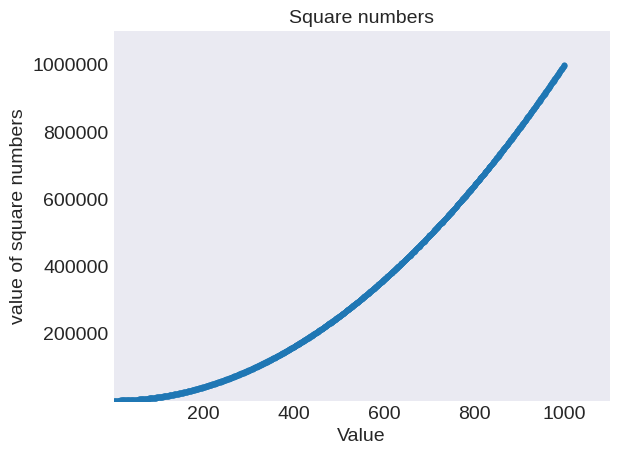

Reproduce this figure in Python.
import matplotlib.pyplot as plt

x_values = range(1, 1001)
y_values = [x **2 for x in x_values]

plt.style.use('seaborn-v0_8-dark')

fig, ax = plt.subplots()

ax.scatter(x_values, y_values, s=10)

#set the title and axis labels
ax.set_title("Square numbers", fontsize = 14)
ax.set_xlabel("Value", fontsize =14)
ax.set_ylabel("value of square numbers", fontsize = 14)

#set tick value for the parameters
ax.tick_params(labelsize = 14)

#set the axis range

ax.axis([1, 1100, 1, 1_100_000])
ax.ticklabel_format(style='plain')


plt.show()
